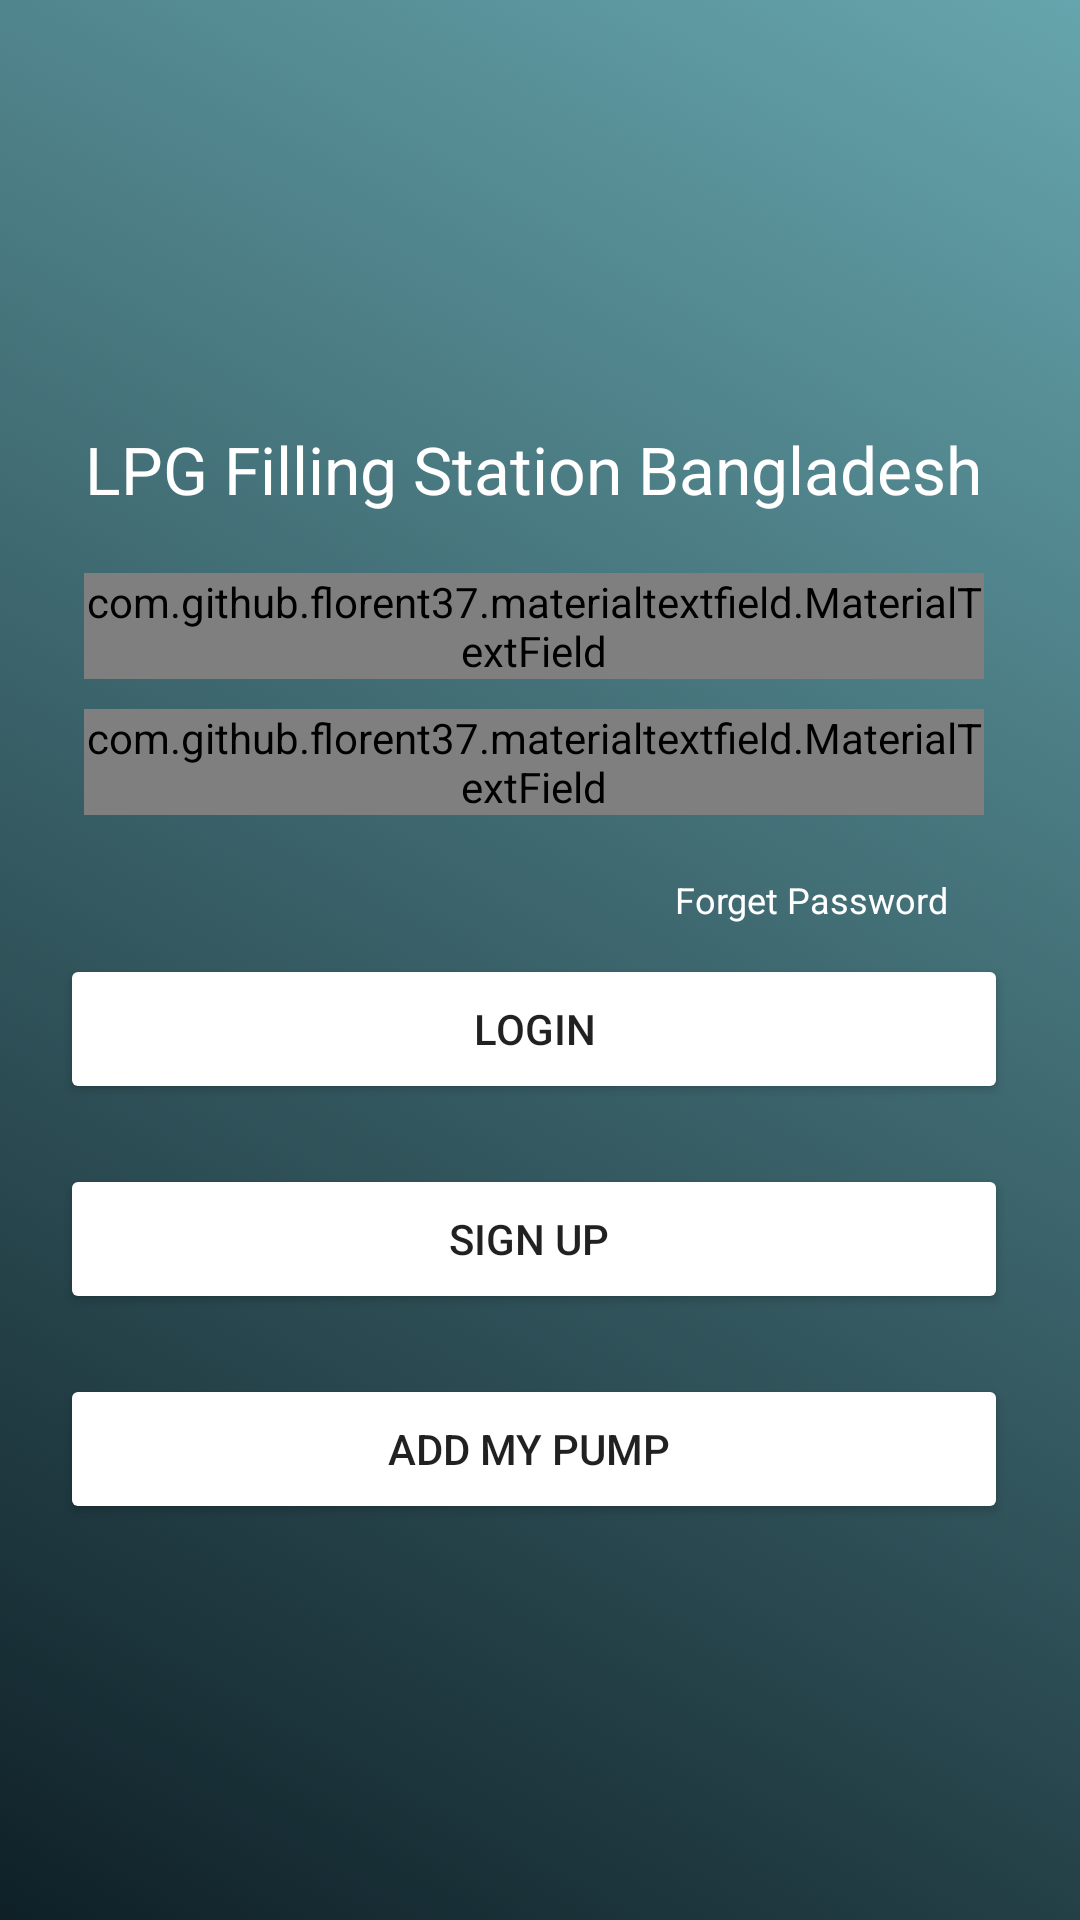

This screen was rendered from an Android layout file. Write that file and the resources it references.
<!-- AndroidManifest.xml: application theme AppTheme -->
<!-- res/layout/mann.xml -->
<?xml version="1.0" encoding="utf-8"?>
<RelativeLayout xmlns:android="http://schemas.android.com/apk/res/android"
    xmlns:app="http://schemas.android.com/apk/res-auto"
    xmlns:tools="http://schemas.android.com/tools"
    android:layout_width="match_parent"
    android:layout_height="match_parent"
    android:gravity="center"
    android:background="@drawable/gradient_background"
    tools:context=".LoginActivity">

    <ScrollView
        android:layout_width="match_parent"
        android:layout_height="wrap_content"
        android:scrollbars="vertical"
        android:scrollbarStyle="insideInset">

        <LinearLayout
            android:layout_width="match_parent"
            android:layout_height="wrap_content"
            android:padding="20dp"
            android:gravity="center"
            android:theme="@style/AppTheme"
            android:orientation="vertical">

            <TextView
                android:layout_marginTop="10dp"
                android:textColor="#fff"
                android:textSize="22dp"
                android:id="@+id/appname"
                android:textAlignment="center"
                android:text="@string/app_name"
                android:layout_width="wrap_content"
                android:layout_height="wrap_content"

                android:layout_marginBottom="20dp"
                android:layout_centerHorizontal="true"/>


            <com.github.florent37.materialtextfield.MaterialTextField
                android:layout_width="300dp"
                android:layout_height="wrap_content"
                app:mtf_cardCollapsedHeight="1dp"
                app:mtf_labelColor="@color/white"
                android:drawablePadding="@dimen/padding_16"

                app:mtf_image="@drawable/ic_person">

                <EditText

                    android:id="@+id/reg_name_et"
                    android:maxLength="50"
                    android:layout_width="match_parent"
                    android:layout_height="wrap_content"
                    android:hint="Enter PhoneNumber"
                    android:inputType="text"
                    android:textColorHint="@color/white"
                    android:textColor="#34495e"/>



            </com.github.florent37.materialtextfield.MaterialTextField>

            <com.github.florent37.materialtextfield.MaterialTextField
                android:layout_width="300dp"
                app:mtf_cardCollapsedHeight="1dp"
                android:layout_marginTop="10dp"
                android:layout_height="wrap_content"
                app:mtf_labelColor="@color/white"
                android:drawablePadding="@dimen/padding_16"
                app:mtf_image="@drawable/password2"
                android:layout_marginBottom="10dp">

                <EditText
                    android:id="@+id/reg_password_et"
                    android:layout_width="match_parent"
                    android:layout_height="wrap_content"
                    android:hint="Enter Password"
                    android:textColor="#34495e"
                    android:inputType="textPassword"/>

            </com.github.florent37.materialtextfield.MaterialTextField>
           <RelativeLayout
               android:layout_width="match_parent"
               android:layout_height="wrap_content"
               >
               <TextView
                   android:visibility="visible"
                   android:id="@+id/forgot_pass"
                   android:onClick="foegdet"
                   android:layout_marginRight="20dp"
                   android:layout_marginTop="10dp"
                   android:layout_alignParentRight="true"
                   android:layout_width="wrap_content"
                   android:layout_height="wrap_content"
                   android:text="Forget Password"
                   android:enabled="true"
                   style="@style/fonts"/>
           </RelativeLayout>
            <LinearLayout
                android:layout_width="match_parent"
                android:layout_height="wrap_content"
                android:gravity="center_horizontal"
                android:layout_marginTop="10dp"
                android:orientation="horizontal">


                <Button
                    android:layout_width="match_parent"
                    android:layout_height="50dp"
                    android:id="@+id/main_button"
                    android:text="Login"
                    android:backgroundTint="@color/white"
                     />

            </LinearLayout>

            <LinearLayout
                android:visibility="visible"

                android:layout_width="match_parent"
                android:layout_height="wrap_content"
                android:gravity="center_horizontal"
                android:layout_marginTop="20dp"
                android:orientation="vertical">



                <TextView
                    android:layout_width="wrap_content"
                    android:layout_height="wrap_content"
                    android:text="|"
                    android:visibility="gone"
                    style="@style/fonts"
                    android:textStyle="bold"
                    android:layout_marginLeft="10dp"
                    android:layout_marginRight="10dp"/>
                <Button
                    android:layout_width="match_parent"
                    android:layout_height="50dp"
                    android:id="@+id/register_now"
                    android:text="Sign Up "

                    android:onClick="register"
                    android:backgroundTint="@color/white"
                    />
//
                <Button
                    android:layout_width="match_parent"
                    android:layout_height="50dp"
                    android:layout_marginTop="20dp"
                    android:id="@+id/register_w"
                    android:text="Add My Pump "

                    android:onClick="mypump"
                    android:backgroundTint="@color/white"
                    />


            </LinearLayout>




        </LinearLayout>



    </ScrollView>>




</RelativeLayout>
<!-- resources referenced by this layout -->
<resources>
  <color name="white">#FFFFFF</color>
  
      //color combine
  <dimen name="padding_16">16dp</dimen>
  <!-- drawable gradient_background (drawable) -->
  <?xml version="1.0" encoding="UTF-8"?>
  <selector xmlns:android="http://schemas.android.com/apk/res/android">
      <item>
          <shape>
              <gradient
                  android:startColor="#0F2027"
                  android:endColor="@color/com6"
                  android:angle="45"/>
          </shape>
      </item>
  </selector>
  <string name="app_name">LPG Filling Station Bangladesh</string>
  <style name="AppTheme" parent="Theme.AppCompat.Light.NoActionBar">
          
          <item name="colorPrimary">@color/colorPrimary</item>
          <item name="colorPrimaryDark">@color/colorPrimaryDark</item>
          <item name="colorAccent">@color/colorAccent</item>
      </style>
  <style name="fonts">
          <item name="android:textColor">#fff</item>
          <item name="android:textSize">12sp</item>
      </style>
  
      //
  <color name="com6">#66A5AD</color>
      //colors ses
  <color name="colorPrimary">#3F51B5</color>
  <color name="colorPrimaryDark">#303F9F</color>
  <color name="colorAccent">#FF4081</color>
</resources>
